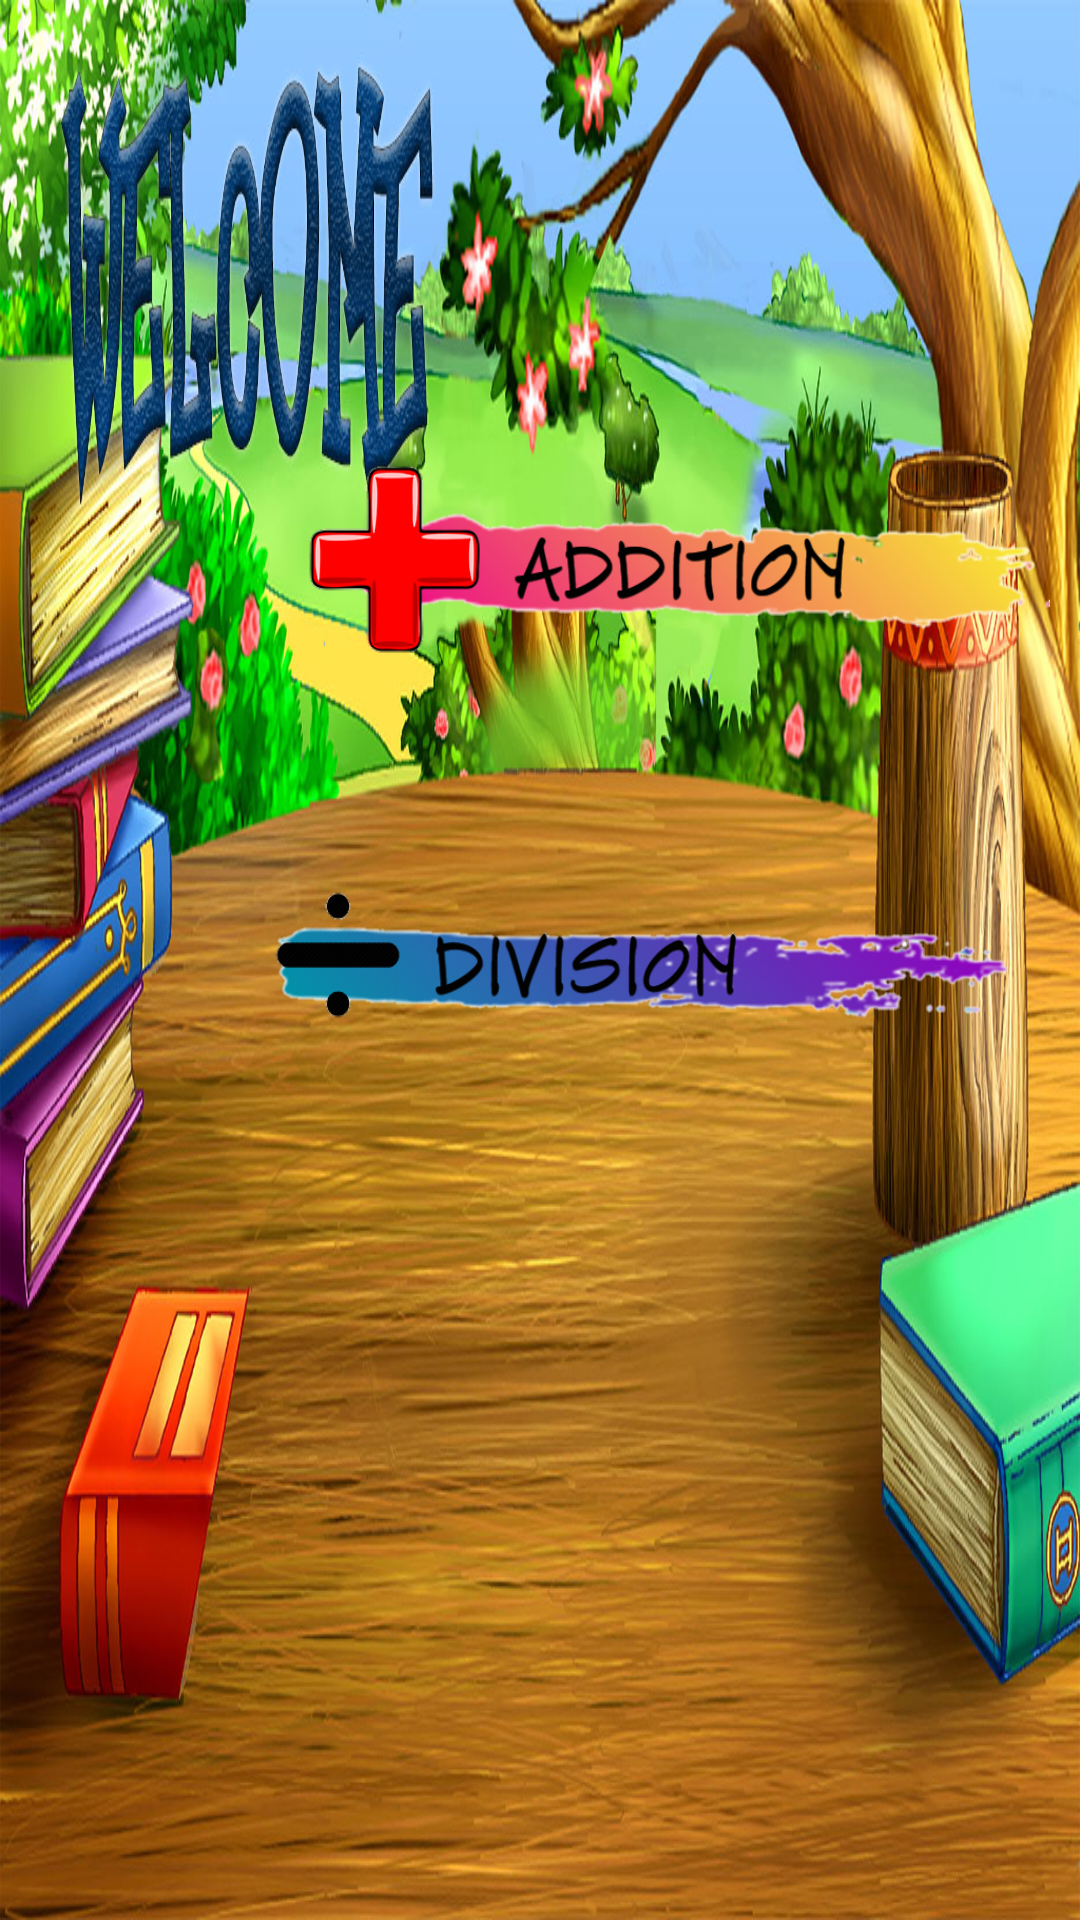

Reconstruct the res/layout file that produces this screen, plus the resources it refers to.
<!-- AndroidManifest.xml: application theme AppTheme1 -->
<!-- res/layout/activity_home.xml -->
<?xml version="1.0" encoding="utf-8"?>
<androidx.constraintlayout.widget.ConstraintLayout xmlns:android="http://schemas.android.com/apk/res/android"
    xmlns:app="http://schemas.android.com/apk/res-auto"
    xmlns:tools="http://schemas.android.com/tools"
    android:layout_width="match_parent"
    android:layout_height="match_parent"
    android:background="@drawable/front_page"
    tools:context=".HomeActivity">

    <Button
        android:id="@+id/add"
        android:layout_width="250dp"
        android:layout_height="95dp"
        android:layout_marginStart="100dp"
        android:layout_marginTop="128dp"
        android:background="@drawable/addition"
        android:text=""
        app:layout_constraintStart_toStartOf="parent"
        app:layout_constraintTop_toTopOf="parent" />

    <Button
        android:id="@+id/substract"
        android:layout_width="250dp"
        android:layout_height="95dp"
        android:layout_marginTop="136dp"
        android:layout_marginEnd="60dp"
        android:background="@drawable/subtraction"
        android:text=""
        app:layout_constraintEnd_toEndOf="parent"
        app:layout_constraintHorizontal_bias="0.774"
        app:layout_constraintStart_toEndOf="@+id/add"
        app:layout_constraintTop_toTopOf="parent" />

    <Button
        android:id="@+id/divide"
        android:layout_width="250dp"
        android:layout_height="95dp"
        android:layout_marginStart="88dp"
        android:layout_marginTop="28dp"
        android:background="@drawable/division"
        android:text=""
        app:layout_constraintBottom_toBottomOf="parent"
        app:layout_constraintStart_toStartOf="parent"
        app:layout_constraintTop_toBottomOf="@+id/add"
        app:layout_constraintVertical_bias="0.138" />

    <Button
        android:id="@+id/mul"
        android:layout_width="250dp"
        android:layout_height="95dp"
        android:layout_marginTop="24dp"
        android:layout_marginEnd="76dp"
        android:background="@drawable/multiplication"
        android:text=""
        app:layout_constraintBottom_toBottomOf="parent"
        app:layout_constraintEnd_toEndOf="parent"
        app:layout_constraintHorizontal_bias="1.0"
        app:layout_constraintStart_toEndOf="@+id/divide"
        app:layout_constraintTop_toBottomOf="@+id/substract"
        app:layout_constraintVertical_bias="0.081" />
</androidx.constraintlayout.widget.ConstraintLayout>
<!-- resources referenced by this layout -->
<resources>
  <!-- drawable addition: jpeg bitmap (drawable, 68664 bytes) -->
  <!-- drawable division: png bitmap (drawable, 74774 bytes) -->
  <!-- drawable front_page: jpg bitmap (drawable, 351661 bytes) -->
  <!-- drawable multiplication: jpeg bitmap (drawable, 71168 bytes) -->
  <!-- drawable subtraction: png bitmap (drawable, 84301 bytes) -->
  <style name="AppTheme1" parent="Theme.AppCompat.Light.NoActionBar">
          
          <item name="colorPrimary">@color/colorPrimary</item>
          <item name="colorPrimaryDark">#0379D5</item>
          <item name="colorAccent">@color/colorAccent</item>
      </style>
  <!-- not gathered from this repository: default colours our renderer supplied (Android Studio template values) -->
  <color name="colorPrimary">#FF6200EE</color>
  <color name="colorAccent">#FF03DAC5</color>
</resources>
